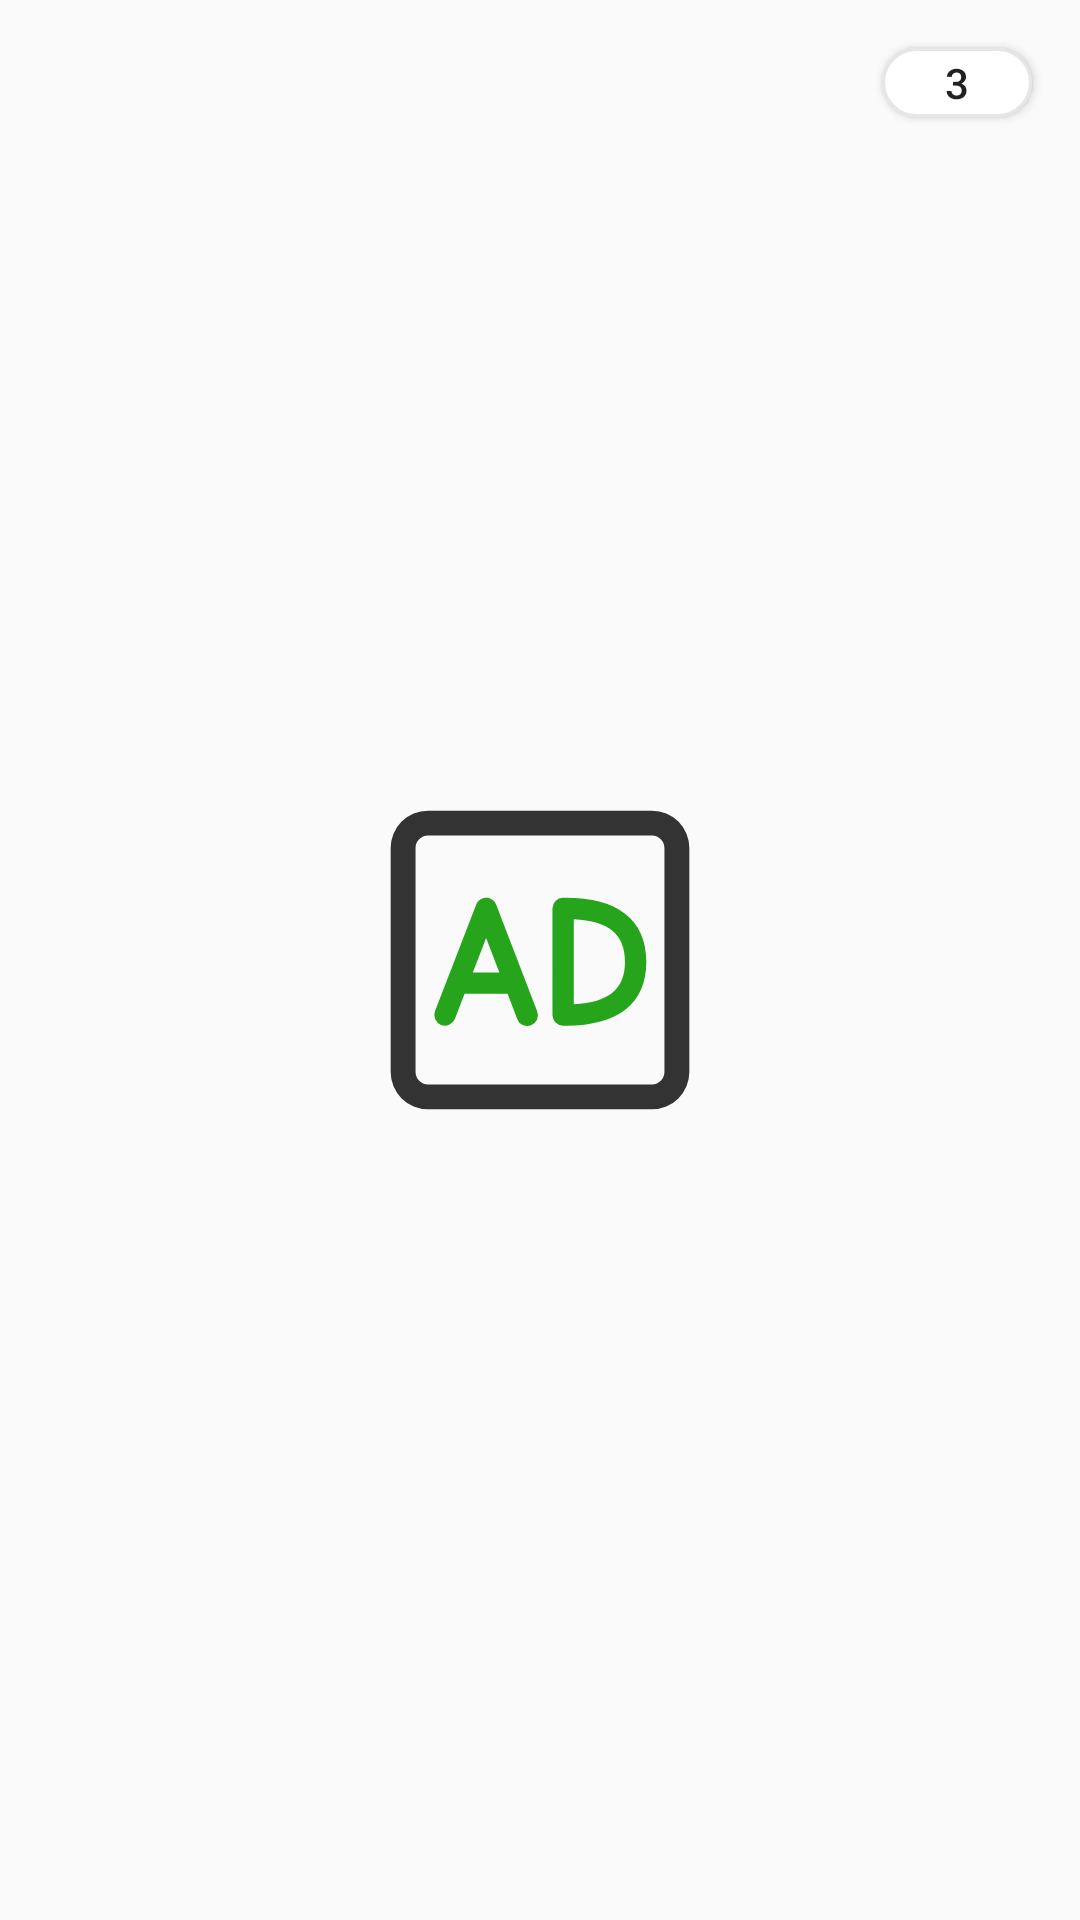

This screen was rendered from an Android layout file. Write that file and the resources it references.
<!-- AndroidManifest.xml: application theme Theme.MookMusic -->
<!-- res/layout/activity_welcome.xml -->
<?xml version="1.0" encoding="utf-8"?>
<androidx.constraintlayout.widget.ConstraintLayout xmlns:android="http://schemas.android.com/apk/res/android"
    xmlns:app="http://schemas.android.com/apk/res-auto"
    xmlns:tools="http://schemas.android.com/tools"
    android:layout_width="match_parent"
    android:layout_height="match_parent"
    android:id="@+id/layout_welcome"
    tools:context=".ui.activities.WelcomeActivity">

    <ImageView
        android:id="@+id/iv_default"
        android:layout_width="wrap_content"
        android:layout_height="wrap_content"
        android:background="@drawable/ic_ad"
        app:layout_constraintTop_toTopOf="parent"
        app:layout_constraintLeft_toLeftOf="parent"
        app:layout_constraintRight_toRightOf="parent"
        app:layout_constraintBottom_toBottomOf="parent"
        android:visibility="visible">
    </ImageView>
    
    <Button
        android:id="@+id/btn_welcome_count"
        android:layout_width="50dp"
        android:layout_height="wrap_content"
        android:text="@string/welcome_count"
        style="@style/btn_welcome_style"
        app:layout_constraintTop_toTopOf="parent"
        app:layout_constraintRight_toRightOf="parent"
        android:visibility="visible">
    </Button>

</androidx.constraintlayout.widget.ConstraintLayout>
<!-- resources referenced by this layout -->
<resources>
  <!-- drawable ic_ad (drawable) -->
  <vector xmlns:android="http://schemas.android.com/apk/res/android"
      android:width="128dp"
      android:height="128dp"
      android:viewportWidth="1024"
      android:viewportHeight="1024">
    <path
        android:pathData="M213.33,113.78h597.33A99.56,99.56 0,0 1,910.22 213.33v597.33a99.56,99.56 0,0 1,-99.56 99.56h-597.33A99.56,99.56 0,0 1,113.78 810.67v-597.33A99.56,99.56 0,0 1,213.33 113.78zM213.33,180.14c-18.32,0 -33.19,14.88 -33.19,33.19v597.33c0,18.32 14.88,33.19 33.19,33.19h597.33c18.32,0 33.19,-14.88 33.19,-33.19v-597.33c0,-18.32 -14.88,-33.19 -33.19,-33.19h-597.33z"
        android:fillColor="#333333"/>
    <path
        android:pathData="M395.01,364.32l109.4,284.44a28.44,28.44 0,1 1,-53.08 20.39l-25.8,-67.07h-114.63l-26,67.13a28.44,28.44 0,0 1,-53.05 -20.51l110.08,-284.44c9.39,-24.26 43.75,-24.23 53.08,0.06zM368.38,453.55l-35.47,91.65h70.71l-35.27,-91.65zM795.51,516.75c0,112.16 -75.8,170.13 -213.56,170.67l-8.7,-0.06a28.44,28.44 0,0 1,-28.05 -28.44v-284.36a28.44,28.44 0,0 1,28.05 -28.44c143.3,-1.91 222.26,56.12 222.26,170.64zM602.08,403.46v226.56c94.72,-4.61 136.53,-41.47 136.53,-113.27 0,-71.82 -41.81,-108.69 -136.53,-113.29z"
        android:fillColor="#26A51C"/>
  </vector>
  <string name="welcome_count">3</string>
  <style name="btn_welcome_style">
          <item name="android:layout_margin">@dimen/default_margin</item>
          <item name="android:background">@drawable/btn_welcom_style</item>
          <item name="android:padding">@dimen/default_padding</item>
          <item name="android:minHeight">@dimen/zone</item>
      </style>
  <style name="Theme.MookMusic" parent="Theme.AppCompat.Light.DarkActionBar">
          
          <item name="colorPrimary">@color/main</item>
          <item name="colorPrimaryDark">@color/main</item>
          <item name="colorPrimaryVariant">@color/purple_700</item>
          <item name="colorOnPrimary">@color/white</item>
          
          <item name="colorSecondary">@color/teal_200</item>
          <item name="colorSecondaryVariant">@color/teal_700</item>
          <item name="colorOnSecondary">@color/black</item>
          
          <item name="android:statusBarColor" tools:targetApi="l">@color/main</item>
          
      </style>
  <dimen name="default_margin">16dp</dimen>
  <!-- drawable btn_welcom_style (drawable) -->
  <?xml version="1.0" encoding="utf-8"?>
  <selector xmlns:android="http://schemas.android.com/apk/res/android">
      <item android:state_pressed="false">
          <shape>
              <solid android:color="@color/btn_background_nomal"/>
              <corners android:radius="@dimen/default_margin"/>
              <stroke
                  android:width="@dimen/line"
                  android:color="@color/line"/>
          </shape>
      </item>
  
      <item android:state_pressed="true">
          <shape>
              <solid android:color="@color/btn_background_press"/>
              <corners android:radius="@dimen/default_margin"/>
              <stroke
                  android:width="@dimen/line"
                  android:color="@color/line"/>
          </shape>
      </item>
  </selector>
  <dimen name="default_padding">2dp</dimen>
  <dimen name="zone">0dp</dimen>
  <color name="main">#d34344</color>
  <color name="purple_700">#FF3700B3</color>
  <color name="white">#FFFFFFFF</color>
  <color name="teal_200">#FF03DAC5</color>
  <color name="teal_700">#FF018786</color>
  <color name="black">#FF000000</color>
  <color name="btn_background_nomal">#FFFFFFFF</color>
  <dimen name="line">1dp</dimen>
  <color name="line">#E6E6E6</color>
  <color name="btn_background_press">#BDBDBD</color>
</resources>
